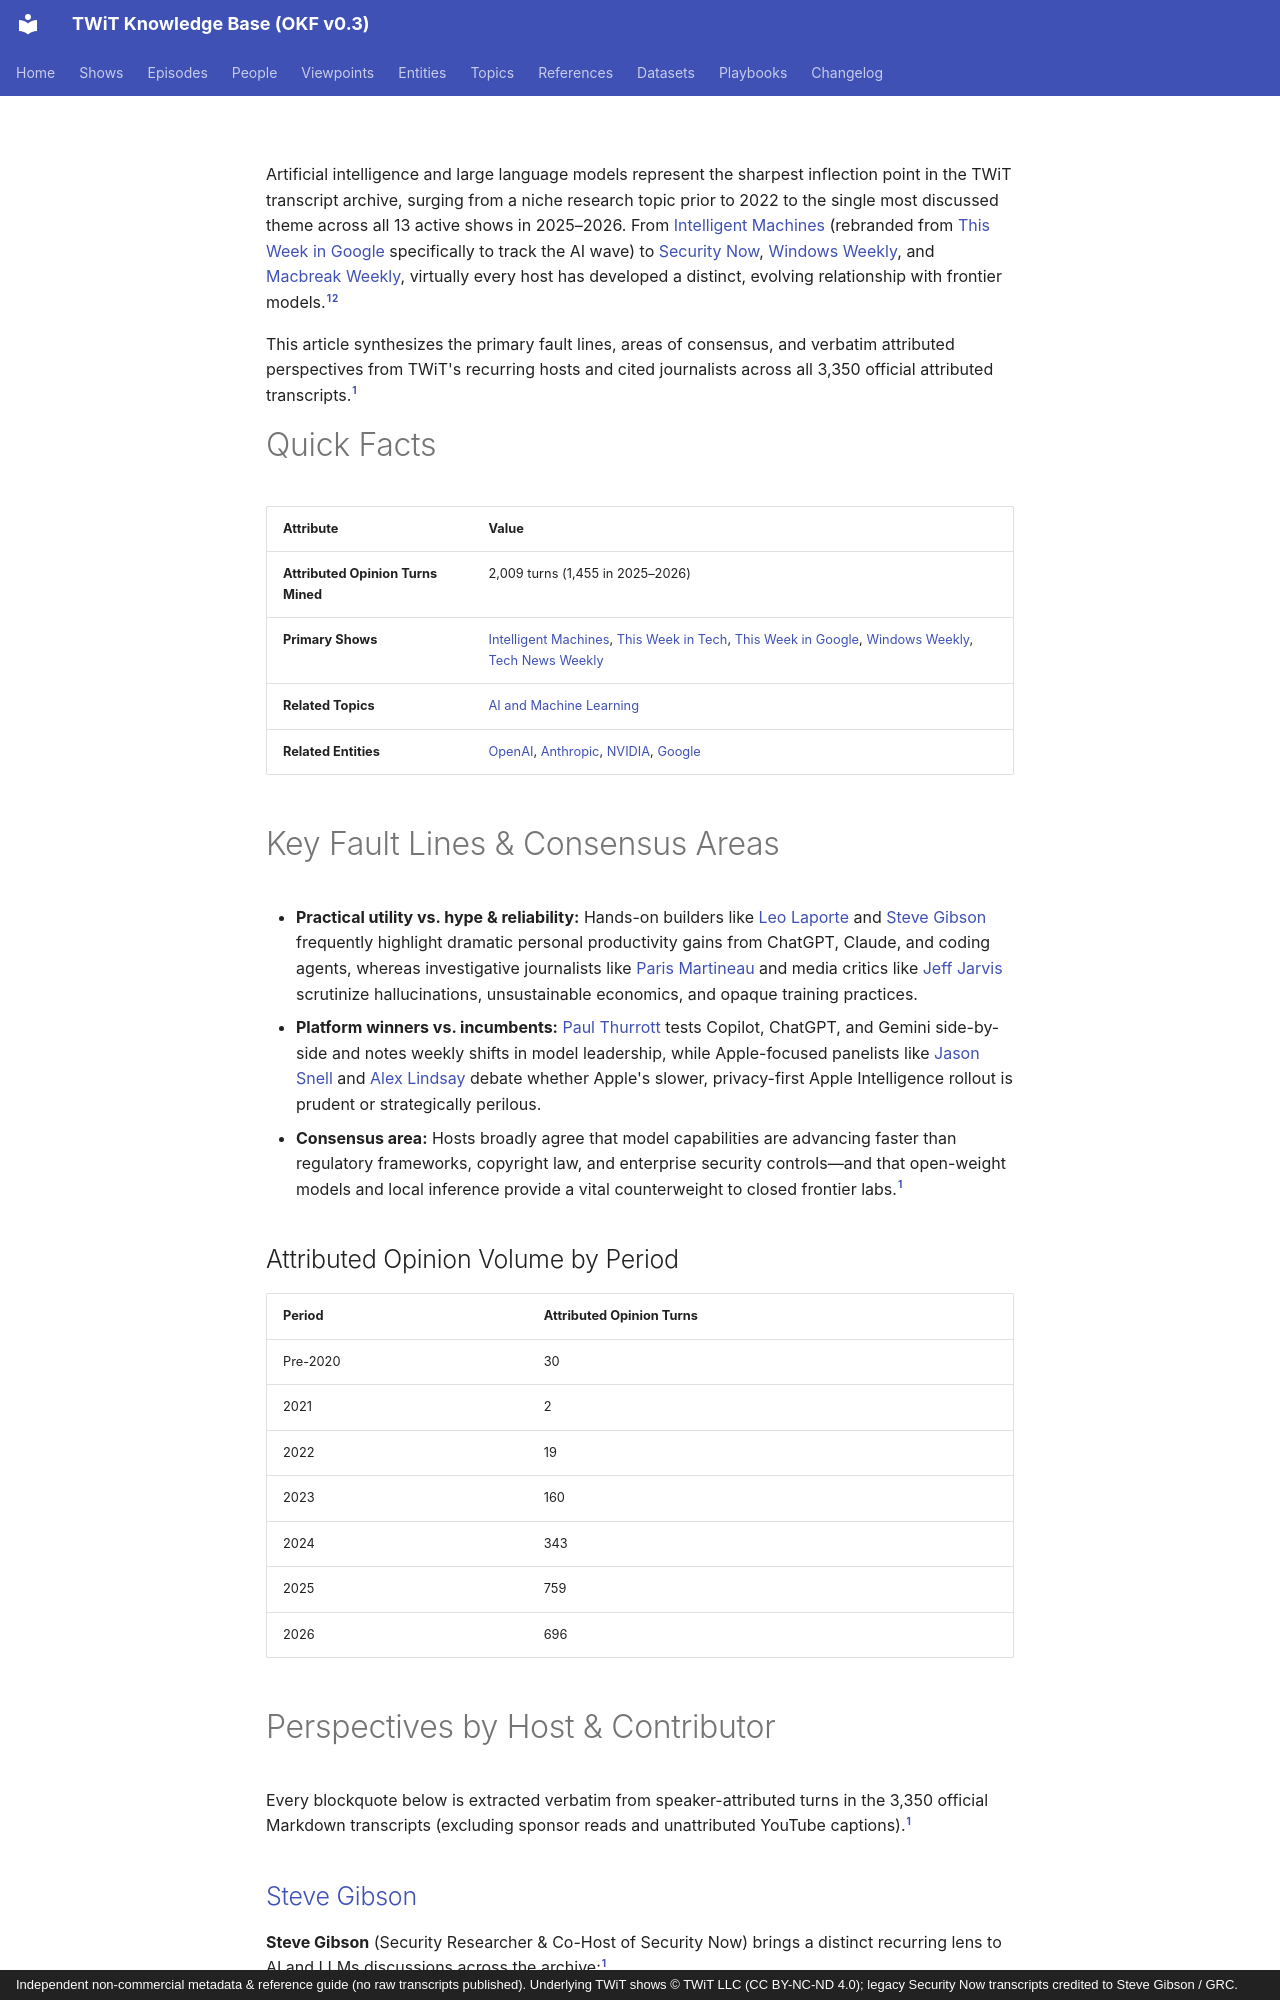

repository: jscott5811/twit-okf-site · page: viewpoints/ai-and-llms/index.html · generator: mkdocs · copyright: Independent non-commercial metadata & reference guide (no raw transcripts published). Underlying TWiT shows © TWiT LLC (CC BY-NC-ND 4.0); legacy Security Now transcripts credited to Steve Gibson / GRC.

---
type: viewpoint
title: "AI and LLMs"
description: "Cross-host viewpoints and verbatim quotes on artificial intelligence, OpenAI, Anthropic Claude, LLM reliability, coding agents, and societal impact."
tags: [viewpoint, ai, llm, openai, claude, quotes]
generated: { by: "antigravity/gemini-4-neon-medium", at: "2026-11-23T22:55:00Z" }
sources:
  - id: archive-data
    resource: "local archive data/*_Transcripts_*.md"
    title: "Processed official TWiT transcript Markdown chunks (577 files, 3,350 episodes)"
  - id: dataset-doc
    resource: /datasets/twit-transcript-archive.md
    title: "TWiT Transcript Archive dataset specification"
---

Artificial intelligence and large language models represent the sharpest inflection point in the TWiT transcript archive, surging from a niche research topic prior to 2022 to the single most discussed theme across all 13 active shows in 2025–2026. From [Intelligent Machines](../shows/im.md) (rebranded from [This Week in Google](../shows/twig.md) specifically to track the AI wave) to [Security Now](../shows/sn.md), [Windows Weekly](../shows/ww.md), and [Macbreak Weekly](../shows/mbw.md), virtually every host has developed a distinct, evolving relationship with frontier models.[^archive-data][^dataset-doc]

This article synthesizes the primary fault lines, areas of consensus, and verbatim attributed perspectives from TWiT's recurring hosts and cited journalists across all 3,350 official attributed transcripts.[^archive-data]

# Quick Facts

| Attribute | Value |
|---|---|
| **Attributed Opinion Turns Mined** | 2,009 turns (1,455 in 2025–2026) |
| **Primary Shows** | [Intelligent Machines](../shows/im.md), [This Week in Tech](../shows/twit.md), [This Week in Google](../shows/twig.md), [Windows Weekly](../shows/ww.md), [Tech News Weekly](../shows/tnw.md) |
| **Related Topics** | [AI and Machine Learning](../topics/ai-and-machine-learning.md) |
| **Related Entities** | [OpenAI](../entities/openai.md), [Anthropic](../entities/anthropic.md), [NVIDIA](../entities/nvidia.md), [Google](../entities/google.md) |

# Key Fault Lines & Consensus Areas

- **Practical utility vs. hype & reliability:** Hands-on builders like [Leo Laporte](../people/leo-laporte.md) and [Steve Gibson](../people/steve-gibson.md) frequently highlight dramatic personal productivity gains from ChatGPT, Claude, and coding agents, whereas investigative journalists like [Paris Martineau](../people/paris-martineau.md) and media critics like [Jeff Jarvis](../people/jeff-jarvis.md) scrutinize hallucinations, unsustainable economics, and opaque training practices.
- **Platform winners vs. incumbents:** [Paul Thurrott](../people/paul-thurrott.md) tests Copilot, ChatGPT, and Gemini side-by-side and notes weekly shifts in model leadership, while Apple-focused panelists like [Jason Snell](../people/jason-snell.md) and [Alex Lindsay](../people/alex-lindsay.md) debate whether Apple's slower, privacy-first Apple Intelligence rollout is prudent or strategically perilous.
- **Consensus area:** Hosts broadly agree that model capabilities are advancing faster than regulatory frameworks, copyright law, and enterprise security controls—and that open-weight models and local inference provide a vital counterweight to closed frontier labs.[^archive-data]

## Attributed Opinion Volume by Period

| Period | Attributed Opinion Turns |
|---|---|
| Pre-2020 | 30 |
| 2021 | 2 |
| 2022 | 19 |
| 2023 | 160 |
| 2024 | 343 |
| 2025 | 759 |
| 2026 | 696 |

# Perspectives by Host & Contributor

Every blockquote below is extracted verbatim from speaker-attributed turns in the 3,350 official Markdown transcripts (excluding sponsor reads and unattributed YouTube captions).[^archive-data]

## [Steve Gibson](../people/steve-gibson.md)

**Steve Gibson** (Security Researcher & Co-Host of Security Now) brings a distinct recurring lens to AI and LLMs discussions across the archive:[^archive-data]

> "I should note that I already have everything I need, thanks to today's ChatGPT 4.0. And it has changed my life for the better." — [Security Now](../shows/sn.md) #1001, 2024-11-19[^archive-data]

> "I think that the most accurate and succinct way of describing what we're witnessing is that it is astonishing to see the degree to which a neural network using large language modeling, as exemplified by ChatGPT, is able to simulate intelligence. And I think that is the key concept to hold onto." — [Security Now](../shows/sn.md) #911, 2023-02-21[^archive-data]
